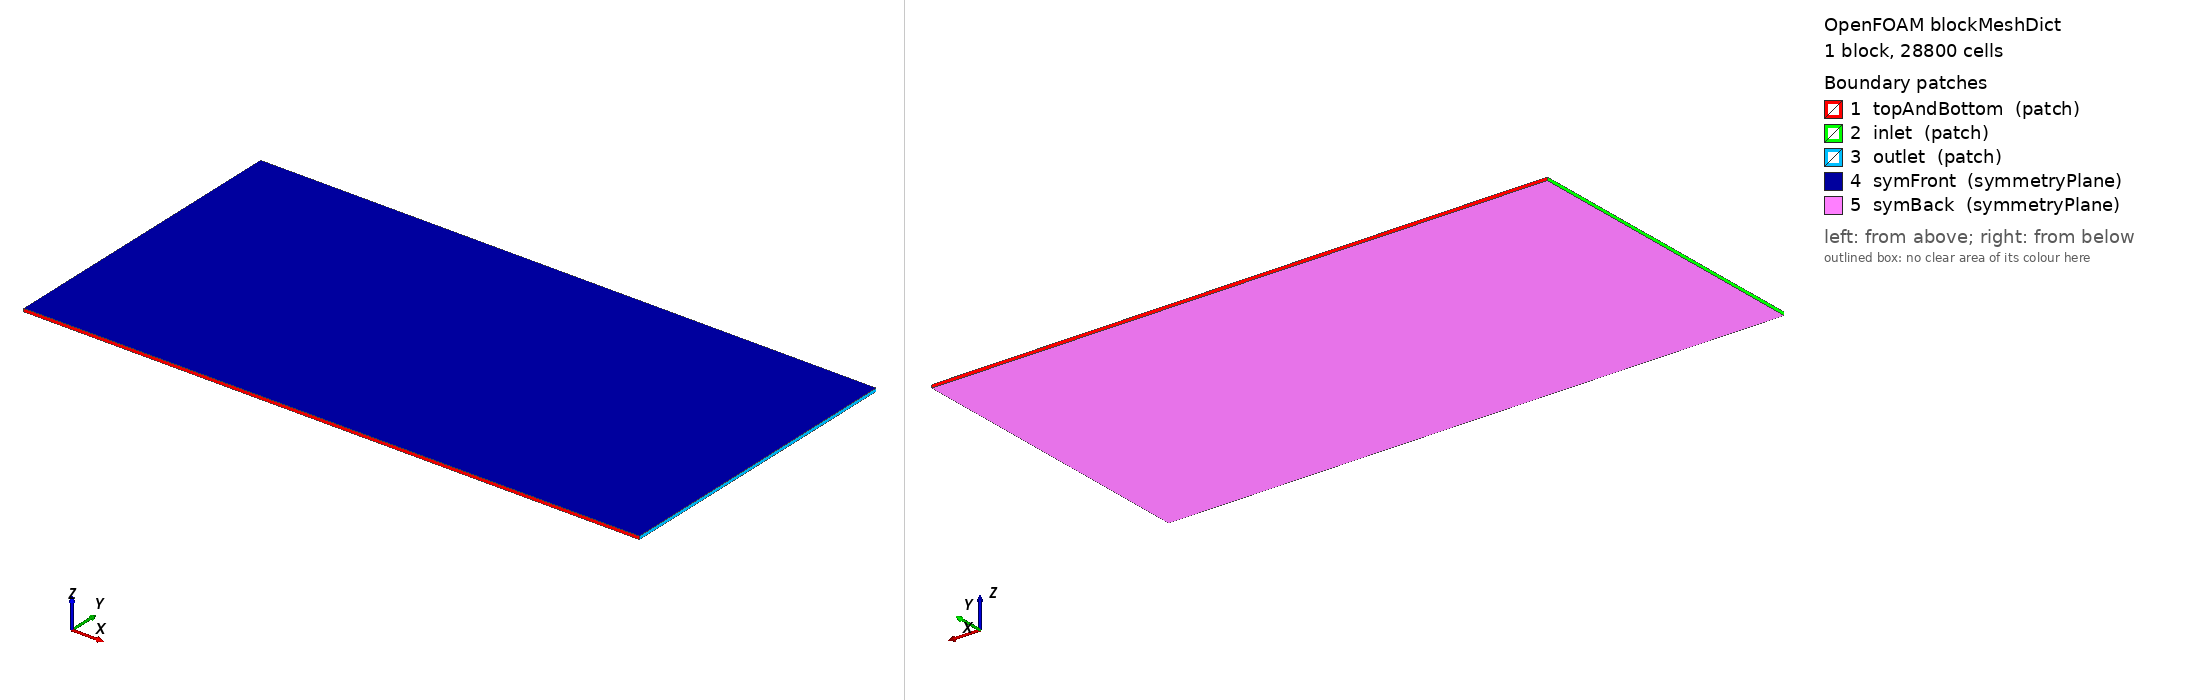

OpenFOAM case: the mesh blockMesh builds from blockMeshDict, 1 block(s), 28800 cells. Boundary patches (legend numbers): 1 topAndBottom (patch), 2 inlet (patch), 3 outlet (patch), 4 symFront (symmetryPlane), 5 symBack (symmetryPlane). Left view from above one corner, right view from below the opposite corner. Boundary conditions: 0 field file(s) under 0/; 0 of 5 drawn patches have an entry in a shipped field file.

=== system/blockMeshDict ===
/*--------------------------------*- C++ -*----------------------------------*\
  =========                 |
  \\      /  F ield         | OpenFOAM: The Open Source CFD Toolbox
   \\    /   O peration     | Website:  https://openfoam.org
    \\  /    A nd           | Version:  7
     \\/     M anipulation  |
\*---------------------------------------------------------------------------*/
FoamFile
{
    version     2.0;
    format      ascii;
    class       dictionary;
    object      blockMeshDict;
}

// * * * * * * * * * * * * * * * * * * * * * * * * * * * * * * * * * * * * * //

convertToMeters 1;

vertices
(
    (-10 -10 -0.1)
    ( 30   -10 -0.1)
    ( 30    10 -0.1)
    (-10  10 -0.1)
    (-10 -10  0.1)
    ( 30   -10  0.1)
    ( 30    10  0.1)
    (-10  10  0.1)
);

blocks
(
    hex (0 1 2 3 4 5 6 7) (240 120 1) simpleGrading (1 1 1)
);

edges
(
);

boundary
(
    topAndBottom
    {
        type patch;
        faces
        (
            (3 7 6 2)
            (1 5 4 0)
        );
    }

    inlet
    {
        type patch;
        faces
        (
            (0 4 7 3)
        );
    }

    outlet
    {
        type patch;
        faces
        (
            (2 6 5 1)
        );
    }

    symFront
    {
        type symmetryPlane;
        faces
        (
            (4 5 6 7)
        );
    }

    symBack
    {
        type symmetryPlane;
        faces
        (
            (0 3 2 1)
        );
    }
);

mergePatchPairs
(
);

// ************************************************************************* //
